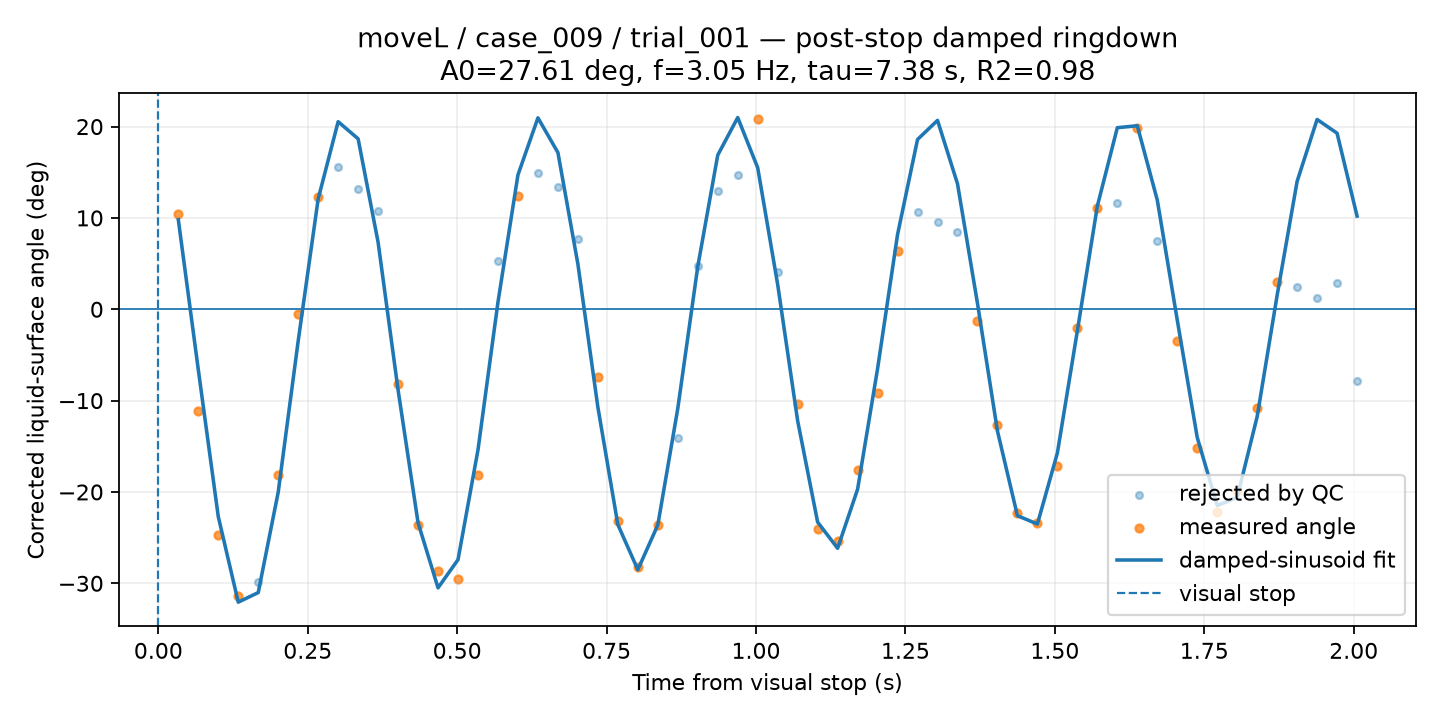

Values plotted in this chart, from the file beside it:
time_from_visual_stop_s, surface_angle_corrected_deg, fit_used, quality, ringdown_fit_angle_deg
0.03343, 10.4, 1, CHECK, 9.804
0.06685, -11.11, 1, CHECK, -6.61
0.1003, -24.75, 1, CHECK, -22.7
0.1337, -31.42, 1, CHECK, -32.06
0.1671, -29.82, 0, BAD, -31.02
0.2006, -18.1, 1, CHECK, -20.02
0.234, -0.4977, 1, CHECK, -3.469
0.2674, 12.27, 1, CHECK, 12.08
0.3008, 15.58, 0, BAD, 20.54
0.3343, 13.19, 0, BAD, 18.66
0.3677, 10.79, 0, BAD, 7.334
0.4011, -8.22, 1, CHECK, -8.84
0.4346, -23.65, 1, CHECK, -23.38
0.468, -28.65, 1, GOOD, -30.5
0.5014, -29.48, 1, CHECK, -27.41
0.5348, -18.11, 1, GOOD, -15.38
0.5683, 5.303, 0, BAD, 0.7879
0.6017, 12.43, 1, CHECK, 14.72
0.6351, 14.95, 0, BAD, 20.96
0.6685, 13.39, 0, BAD, 17.16
0.702, 7.734, 0, BAD, 4.95
0.7354, -7.419, 1, GOOD, -10.72
0.7688, -23.23, 1, CHECK, -23.57
0.8023, -28.25, 1, CHECK, -28.51
0.8357, -23.66, 1, CHECK, -23.62
0.8691, -14.07, 0, BAD, -10.86
0.9025, 4.731, 0, BAD, 4.678
0.936, 12.94, 0, BAD, 16.88
0.9694, 14.68, 0, BAD, 20.99
1.003, 20.86, 1, CHECK, 15.5
1.036, 4.083, 0, BAD, 2.708
1.07, -10.41, 1, CHECK, -12.21
1.103, -24.03, 1, CHECK, -23.3
1.137, -25.4, 1, GOOD, -26.17
1.17, -17.6, 1, GOOD, -19.7
1.203, -9.187, 1, GOOD, -6.508
1.237, 6.344, 1, CHECK, 8.182
1.27, 10.65, 0, BAD, 18.59
1.304, 9.596, 0, BAD, 20.68
1.337, 8.494, 0, BAD, 13.75
1.371, -1.248, 1, GOOD, 0.6541
1.404, -12.67, 1, GOOD, -13.32
1.437, -22.29, 1, GOOD, -22.6
1.471, -23.43, 1, GOOD, -23.51
1.504, -17.2, 1, GOOD, -15.73
1.538, -2.087, 1, GOOD, -2.363
1.571, 11.03, 1, GOOD, 11.29
1.605, 11.64, 0, BAD, 19.88
1.638, 19.9, 1, CHECK, 20.09
1.671, 7.424, 0, BAD, 11.96
1.705, -3.458, 1, GOOD, -1.172
1.738, -15.17, 1, GOOD, -14.03
1.772, -22.18, 1, CHECK, -21.49
1.805, -19.85, 1, CHECK, -20.6
1.838, -10.83, 1, GOOD, -11.75
1.872, 2.943, 1, GOOD, 1.537
1.905, 2.471, 0, BAD, 14.01
1.939, 1.187, 0, BAD, 20.78
1.972, 2.92, 0, BAD, 19.27
2.006, -7.895, 0, BAD, 10.2
